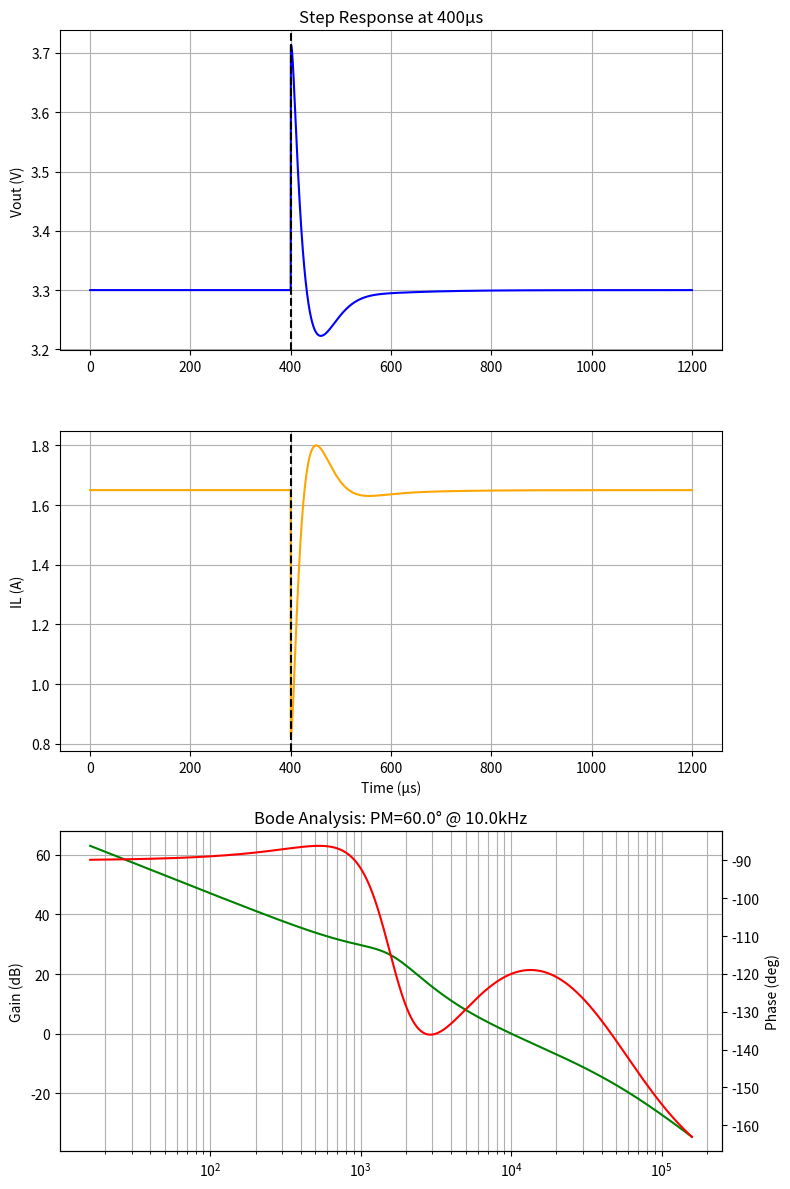

This chart was generated by the following Python code:
# -*- coding: utf-8 -*-
"""
Created on Fri Mar 20 23:42:21 2026

@author: jg
"""

import numpy as np
import matplotlib.pyplot as plt
from scipy import signal

# 1. System Parameters
# Vin, Vref, L, C, Resr = 12.0, 5.0, 10e-6, 100e-6, 0.02
# R_init, R_final = 2.5, 5.0
# fs, Vramp = 200e3, 1.0
# fc, PM_target = fs / 10, 60  # Design at 20kHz
# w_c = 2 * np.pi * fc

Vin, Vref, L, C, Resr = 6.0, 3.3, 100e-6, 100e-6, 0.5
R_init, R_final = 2.0, 4.0
fs, Vramp = 100e3, 1.0
fc, PM_target = fs / 10, 60
w_c = 2 * np.pi * fc
# 2. Plant Gp(s) at R_init
num_p = [(Vin/Vramp)*Resr*C, (Vin/Vramp)]
den_p = [L*C, (L/R_init + Resr*C), 1]
sys_p = signal.TransferFunction(num_p, den_p)
_, mag_p_db, phase_p = signal.bode(sys_p, w=[w_c])
mag_p_fc, phase_p_fc = 10**(mag_p_db[0]/20), phase_p[0]

# 3. K-Factor Design (Type 2)
boost = PM_target - 90 - phase_p_fc
k = np.tan(np.radians(boost/2 + 45))
fz, fp = fc/k, fc*k
wz, wp = 2*np.pi*fz, 2*np.pi*fp

# Gc(s) calculation
num_shape = [1/wz, 1]
den_shape = [1/wp, 1, 0]
_, mag_s_db, _ = signal.bode(signal.TransferFunction(num_shape, den_shape), w=[w_c])
gc0 = 1 / (mag_p_fc * 10**(mag_s_db[0]/20))
num_c, den_c = [gc0/wz, gc0], [1/wp, 1, 0]

# 4. Stability Analysis
sys_loop = signal.TransferFunction(np.polymul(num_p, num_c), np.polymul(den_p, den_c))
w_vec = np.logspace(2, 6, 1000)
w_b, m_b, p_b = signal.bode(sys_loop, w=w_vec)
idx_fc = np.argmin(np.abs(m_b))
act_fc = w_b[idx_fc]/(2*np.pi)
act_pm = 180 + p_b[idx_fc]

# 5. Time Domain Simulation (Step @ 400us)
t = np.linspace(0, 0.0012, 6000)
t_step = 400e-6
I_init, I_final = Vref/R_init, Vref/R_final
dI = I_final - I_init # -1.0A

# Sensitivity: Vout/Iload and IL/Iload
den_cl = np.polyadd(np.polymul(den_p, den_c), np.polymul(num_p, num_c))
sys_zcl = signal.TransferFunction(np.polymul([L*Resr*C, L, 0], den_c), den_cl)
sys_til = signal.TransferFunction(np.polymul(den_p, den_c), den_cl)

t_post = t[t >= t_step] - t_step
_, v_dev = signal.step(sys_zcl, T=t_post)
_, i_dev = signal.step(sys_til, T=t_post)

vout = np.full_like(t, Vref)
vout[t >= t_step] = Vref - (v_dev * dI)
il = np.full_like(t, I_init)
il[t >= t_step] = I_init + (i_dev * dI)

# 6. Plotting
fig, (ax1, ax2, ax3) = plt.subplots(3, 1, figsize=(8, 12))
ax1.plot(t*1e6, vout, 'b'); ax1.axvline(400, color='k', ls='--')
ax1.set_ylabel('Vout (V)'); ax1.set_title('Step Response at 400µs'); ax1.grid(True)

ax2.plot(t*1e6, il, 'orange'); ax2.axvline(400, color='k', ls='--')
ax2.set_ylabel('IL (A)'); ax2.set_xlabel('Time (µs)'); ax2.grid(True)

ax3.semilogx(w_b/(2*np.pi), m_b, 'g', label='Mag')
ax3_ph = ax3.twinx()
ax3_ph.semilogx(w_b/(2*np.pi), p_b, 'r', label='Phase')
ax3.set_ylabel('Gain (dB)'); ax3_ph.set_ylabel('Phase (deg)')
ax3.set_title(f'Bode Analysis: PM={act_pm:.1f}° @ {act_fc/1e3:.1f}kHz'); ax3.grid(True, which='both')
plt.tight_layout(); plt.show()
